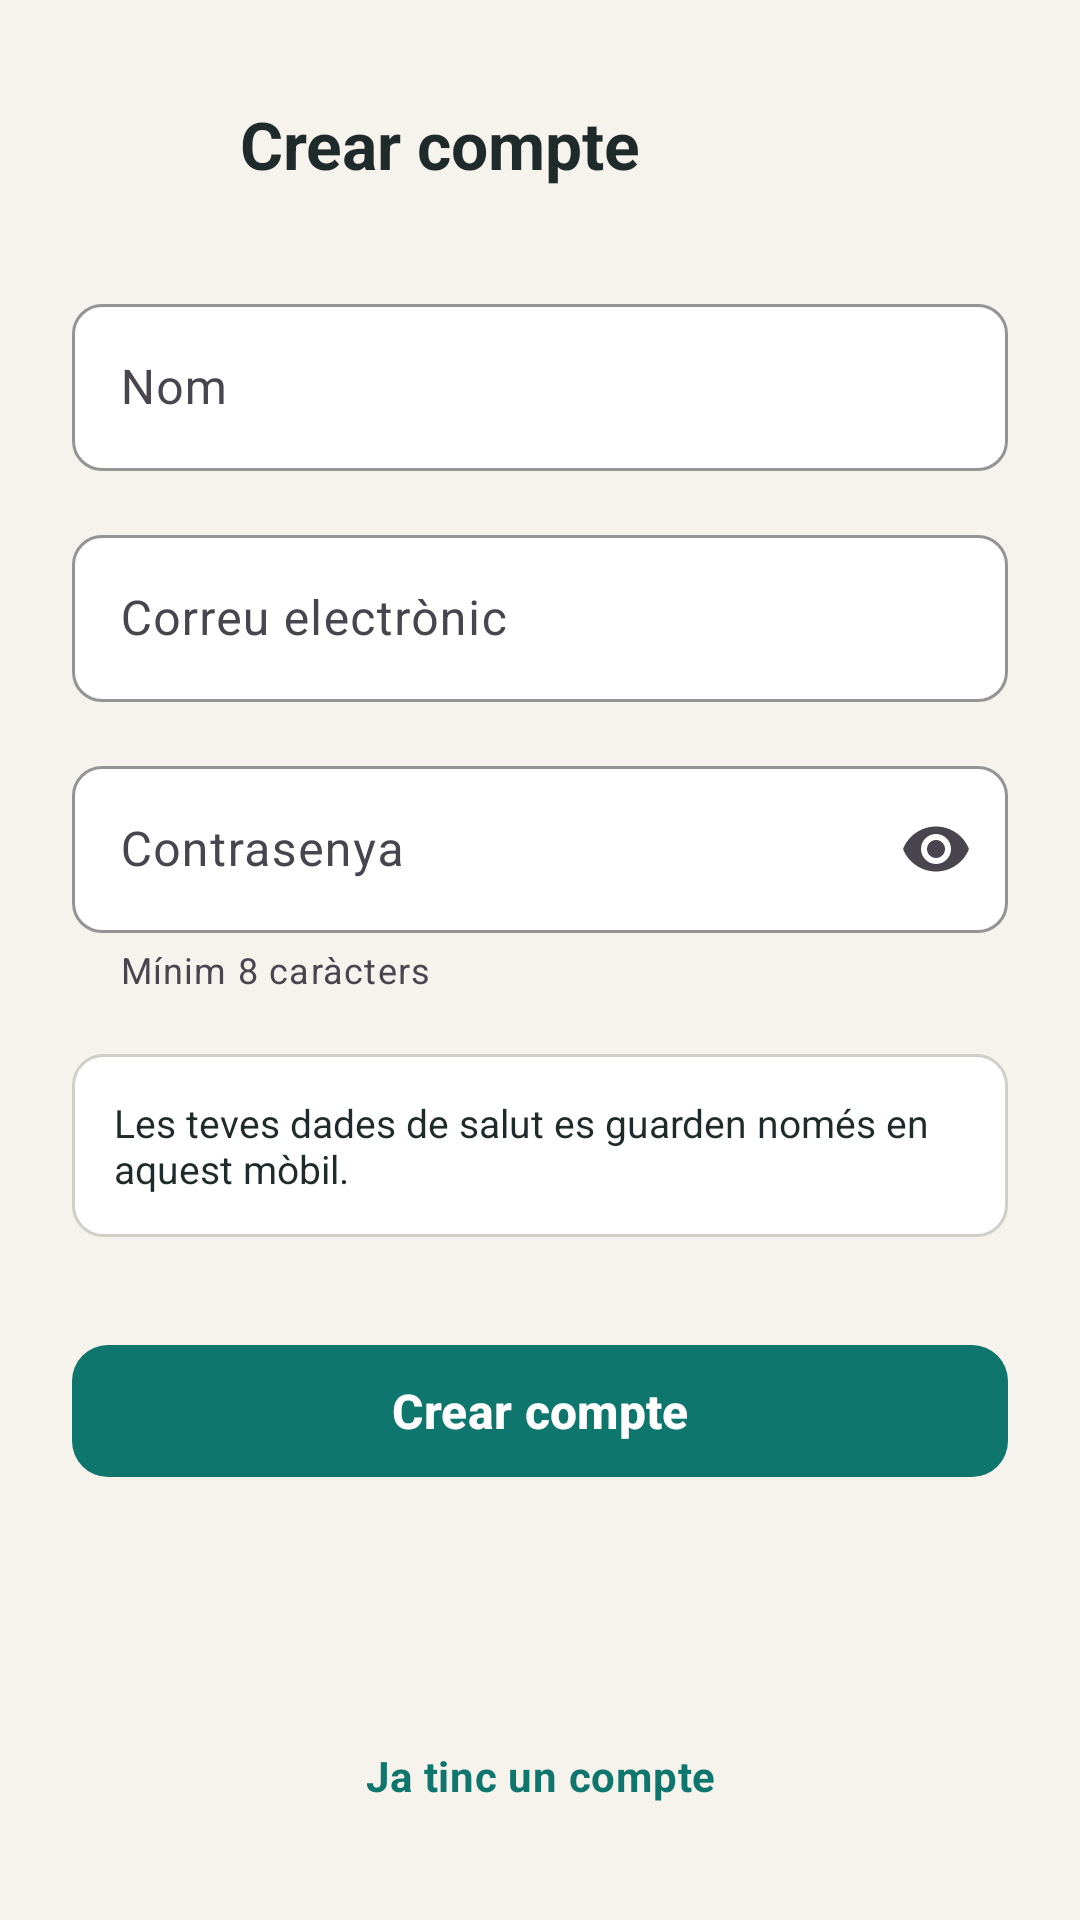

Layout XML and referenced resources for this Android screen:
<!-- AndroidManifest.xml: application theme Theme.MediMate -->
<!-- res/layout/activity_register.xml -->
<?xml version="1.0" encoding="utf-8"?>
<ScrollView
    xmlns:android="http://schemas.android.com/apk/res/android"
    xmlns:app="http://schemas.android.com/apk/res-auto"
    xmlns:tools="http://schemas.android.com/tools"
    android:id="@+id/registerRoot"
    android:layout_width="match_parent"
    android:layout_height="match_parent"
    android:background="@color/medimate_background"
    android:fillViewport="true"
    tools:context=".RegisterActivity">

    <androidx.constraintlayout.widget.ConstraintLayout
        android:layout_width="match_parent"
        android:layout_height="wrap_content"
        android:padding="24dp">

        <ImageButton
            android:id="@+id/btnBack"
            android:layout_width="48dp"
            android:layout_height="48dp"
            android:background="?attr/selectableItemBackgroundBorderless"
            android:contentDescription="@string/register_back_desc"
            android:src="@drawable/ic_arrow_back"
            app:layout_constraintStart_toStartOf="parent"
            app:layout_constraintTop_toTopOf="parent"
            app:tint="@color/medimate_text" />

        <TextView
            android:id="@+id/tvRegisterTitle"
            android:layout_width="0dp"
            android:layout_height="wrap_content"
            android:layout_marginStart="8dp"
            android:text="@string/register_title"
            android:textColor="@color/medimate_text"
            android:textSize="22sp"
            android:textStyle="bold"
            app:layout_constraintBottom_toBottomOf="@id/btnBack"
            app:layout_constraintEnd_toEndOf="parent"
            app:layout_constraintStart_toEndOf="@id/btnBack"
            app:layout_constraintTop_toTopOf="@id/btnBack" />

        <com.google.android.material.textfield.TextInputLayout
            android:id="@+id/tilName"
            style="@style/Widget.MediMate.TextInput"
            android:layout_width="0dp"
            android:layout_height="wrap_content"
            android:layout_marginTop="24dp"
            android:hint="@string/register_name_label"
            app:layout_constraintEnd_toEndOf="parent"
            app:layout_constraintStart_toStartOf="parent"
            app:layout_constraintTop_toBottomOf="@id/btnBack">

            <com.google.android.material.textfield.TextInputEditText
                android:id="@+id/etName"
                android:layout_width="match_parent"
                android:layout_height="wrap_content"
                android:autofillHints="name"
                android:imeOptions="actionNext"
                android:inputType="textPersonName|textCapWords"
                android:maxLines="1" />
        </com.google.android.material.textfield.TextInputLayout>

        <com.google.android.material.textfield.TextInputLayout
            android:id="@+id/tilRegisterEmail"
            style="@style/Widget.MediMate.TextInput"
            android:layout_width="0dp"
            android:layout_height="wrap_content"
            android:layout_marginTop="16dp"
            android:hint="@string/register_email_label"
            app:layout_constraintEnd_toEndOf="parent"
            app:layout_constraintStart_toStartOf="parent"
            app:layout_constraintTop_toBottomOf="@id/tilName">

            <com.google.android.material.textfield.TextInputEditText
                android:id="@+id/etRegisterEmail"
                android:layout_width="match_parent"
                android:layout_height="wrap_content"
                android:autofillHints="emailAddress"
                android:imeOptions="actionNext"
                android:inputType="textEmailAddress"
                android:maxLines="1" />
        </com.google.android.material.textfield.TextInputLayout>

        <com.google.android.material.textfield.TextInputLayout
            android:id="@+id/tilRegisterPassword"
            style="@style/Widget.MediMate.TextInput"
            android:layout_width="0dp"
            android:layout_height="wrap_content"
            android:layout_marginTop="16dp"
            android:hint="@string/register_password_label"
            app:endIconMode="password_toggle"
            app:helperText="@string/register_password_hint"
            app:layout_constraintEnd_toEndOf="parent"
            app:layout_constraintStart_toStartOf="parent"
            app:layout_constraintTop_toBottomOf="@id/tilRegisterEmail">

            <com.google.android.material.textfield.TextInputEditText
                android:id="@+id/etRegisterPassword"
                android:layout_width="match_parent"
                android:layout_height="wrap_content"
                android:autofillHints="newPassword"
                android:imeOptions="actionDone"
                android:inputType="textPassword"
                android:maxLines="1" />
        </com.google.android.material.textfield.TextInputLayout>

        <TextView
            android:id="@+id/tvPrivacyNote"
            android:layout_width="0dp"
            android:layout_height="wrap_content"
            android:layout_marginTop="20dp"
            android:background="@drawable/bg_info_card"
            android:padding="14dp"
            android:text="@string/register_privacy_note"
            android:textColor="@color/medimate_text"
            android:textSize="13sp"
            app:layout_constraintEnd_toEndOf="parent"
            app:layout_constraintStart_toStartOf="parent"
            app:layout_constraintTop_toBottomOf="@id/tilRegisterPassword" />

        <com.google.android.material.button.MaterialButton
            android:id="@+id/btnRegister"
            style="@style/Widget.MediMate.Button"
            android:layout_width="0dp"
            android:layout_height="wrap_content"
            android:layout_marginTop="32dp"
            android:text="@string/register_button"
            app:layout_constraintEnd_toEndOf="parent"
            app:layout_constraintStart_toStartOf="parent"
            app:layout_constraintTop_toBottomOf="@id/tvPrivacyNote" />

        <TextView
            android:id="@+id/tvGoToLogin"
            android:layout_width="wrap_content"
            android:layout_height="wrap_content"
            android:layout_marginTop="16dp"
            android:gravity="center"
            android:minHeight="48dp"
            android:text="@string/register_already_have_account"
            android:textAppearance="@style/TextAppearance.MediMate.Link"
            app:layout_constraintBottom_toBottomOf="parent"
            app:layout_constraintEnd_toEndOf="parent"
            app:layout_constraintStart_toStartOf="parent"
            app:layout_constraintTop_toBottomOf="@id/btnRegister"
            app:layout_constraintVertical_bias="1.0" />

    </androidx.constraintlayout.widget.ConstraintLayout>
</ScrollView>
<!-- resources referenced by this layout -->
<resources>
  <color name="medimate_background">#F5F3EC</color>
  <color name="medimate_text">#1F2A2A</color>
  <!-- drawable bg_info_card (drawable) -->
  <?xml version="1.0" encoding="utf-8"?>
  <shape xmlns:android="http://schemas.android.com/apk/res/android" android:shape="rectangle">
      <solid android:color="@color/medimate_surface"/>
      <stroke android:width="1dp" android:color="@color/medimate_outline"/>
      <corners android:radius="10dp"/>
  </shape>
  <string name="register_already_have_account">Ja tinc un compte</string>
  <string name="register_back_desc">Tornar enrere</string>
  <string name="register_button">Crear compte</string>
  <string name="register_email_label">Correu electrònic</string>
  <string name="register_name_label">Nom</string>
  <string name="register_password_hint">Mínim 8 caràcters</string>
  <string name="register_password_label">Contrasenya</string>
  <string name="register_privacy_note">Les teves dades de salut es guarden només en aquest mòbil.</string>
  <string name="register_title">Crear compte</string>
  <style name="TextAppearance.MediMate.Link" parent="TextAppearance.Material3.BodyMedium">
          <item name="android:textColor">@color/medimate_primary</item>
          <item name="android:textStyle">bold</item>
      </style>
  <style name="Widget.MediMate.Button" parent="Widget.Material3.Button">
          <item name="android:minHeight">52dp</item>
          <item name="android:textSize">16sp</item>
          <item name="android:textStyle">bold</item>
          <item name="android:textAllCaps">false</item>
          <item name="cornerRadius">12dp</item>
          <item name="backgroundTint">@color/medimate_primary</item>
      </style>
  <style name="Widget.MediMate.TextInput" parent="Widget.Material3.TextInputLayout.OutlinedBox">
          <item name="boxBackgroundColor">@color/medimate_surface</item>
          <item name="boxStrokeColor">@color/medimate_primary</item>
          <item name="boxCornerRadiusTopStart">10dp</item>
          <item name="boxCornerRadiusTopEnd">10dp</item>
          <item name="boxCornerRadiusBottomStart">10dp</item>
          <item name="boxCornerRadiusBottomEnd">10dp</item>
      </style>
  <style name="Theme.MediMate" parent="Theme.Material3.DayNight.NoActionBar">
          <item name="colorPrimary">@color/medimate_primary</item>
          <item name="colorOnPrimary">@color/white</item>
          <item name="colorPrimaryContainer">@color/medimate_primary_light</item>
          <item name="colorSurface">@color/medimate_surface</item>
          <item name="colorSecondaryContainer">@color/medimate_primary_light</item>
          <item name="colorOnSecondaryContainer">@color/medimate_primary_dark</item>
          <item name="android:colorBackground">@color/medimate_background</item>
          <item name="colorError">@color/medimate_error</item>
          <item name="android:statusBarColor">@color/medimate_background</item>
          <item name="android:windowLightStatusBar">@bool/light_status_bar</item>
      </style>
  <color name="medimate_surface">#FFFFFF</color>
  <color name="medimate_outline">#CFCFC8</color>
  <color name="medimate_primary">#0F766E</color>
  <color name="white">#FFFFFFFF</color>
  <color name="medimate_primary_light">#D5EEEA</color>
  <color name="medimate_primary_dark">#0B5A54</color>
  <color name="medimate_error">#C62828</color>
</resources>
